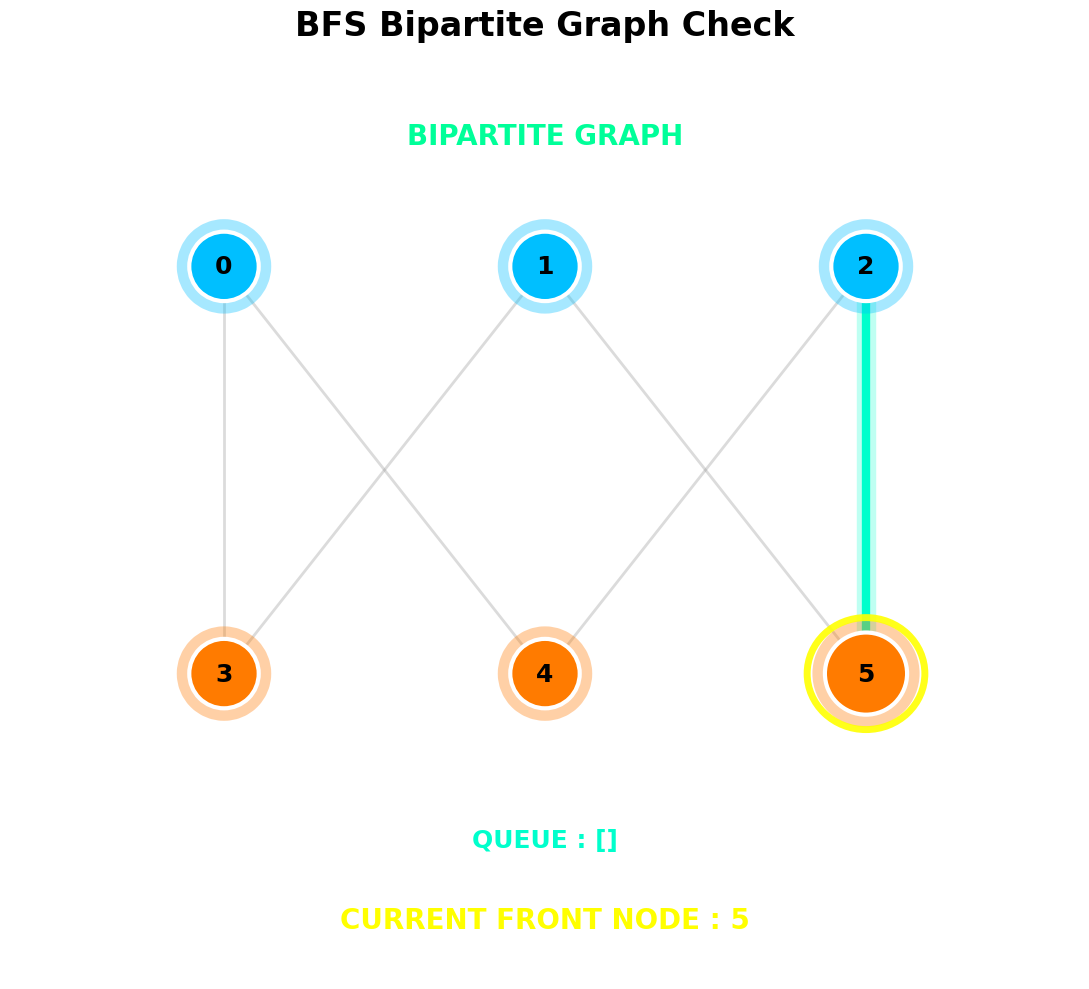

Write Python code to recreate this figure.
import matplotlib.pyplot as plt
from matplotlib.animation import FuncAnimation, PillowWriter
import matplotlib.patheffects as pe

# =========================================================
# 다크 테마
# =========================================================
plt.style.use("default")

# =========================================================
# Queue 직접 구현
# =========================================================
class Queue:

    def __init__(self):
        self.data = []

    def enqueue(self, value):
        self.data.append(value)

    def dequeue(self):

        if not self.is_empty():
            return self.data.pop(0)

    def front(self):

        if not self.is_empty():
            return self.data[0]

        return None

    def is_empty(self):
        return len(self.data) == 0

    def get_data(self):
        return self.data[:]


# =========================================================
# 그래프 직접 구현
# =========================================================
graph = {
    0: [3, 4],
    1: [3, 5],
    2: [4, 5],

    3: [0, 1],
    4: [0, 2],
    5: [1, 2]
}

# =========================================================
# 노드 위치
# =========================================================
positions = {

    0: (-3, 2),
    1: (0, 2),
    2: (3, 2),

    3: (-3, -2),
    4: (0, -2),
    5: (3, -2)
}


# =========================================================
# BFS 이분 그래프 판별 + 시각화 데이터 저장
# =========================================================
def bfs_bipartite_visual(graph, start):

    color = {}

    queue = Queue()

    queue.enqueue(start)

    color[start] = 0

    frames = []

    while not queue.is_empty():

        current_front = queue.front()

        current = queue.dequeue()

        for neighbor in graph[current]:

            # 현재 상태 저장
            frames.append({
                "current": current,
                "front": current_front,
                "edge": (current, neighbor),
                "queue": queue.get_data(),
                "colors": color.copy()
            })

            # 아직 방문 안한 경우
            if neighbor not in color:

                color[neighbor] = 1 - color[current]

                queue.enqueue(neighbor)

            else:
                # 같은 색이면 실패
                if color[neighbor] == color[current]:

                    return False, frames, color

    return True, frames, color


is_bipartite, frames_data, final_colors = bfs_bipartite_visual(graph, 0)

print("이분 그래프 여부:", is_bipartite)

# =========================================================
# Figure
# =========================================================
fig, ax = plt.subplots(
    figsize=(11, 10),
    facecolor="white"
)

# =========================================================
# 모든 간선 목록
# =========================================================
all_edges = []

for node in graph:
    for neighbor in graph[node]:

        if (neighbor, node) not in all_edges:
            all_edges.append((node, neighbor))


# =========================================================
# 그래프 그리기
# =========================================================
def draw(frame_index):

    ax.clear()

    ax.set_facecolor("white")

    data = frames_data[frame_index]

    current_node = data["current"]
    current_front = data["front"]

    current_edge = data["edge"]

    queue_state = data["queue"]

    current_colors = data["colors"]

    # -----------------------------------------------------
    # 간선
    # -----------------------------------------------------
    for edge in all_edges:

        x1, y1 = positions[edge[0]]
        x2, y2 = positions[edge[1]]

        # 현재 탐색중인 간선
        if edge == current_edge or edge[::-1] == current_edge:

            color = "#00ffcc"
            width = 6
            alpha = 1

        else:
            color = "#999"
            width = 2
            alpha = 0.35

        line = ax.plot(
            [x1, x2],
            [y1, y2],
            color=color,
            linewidth=width,
            alpha=alpha,
            zorder=1
        )[0]

        # Glow 효과
        if edge == current_edge or edge[::-1] == current_edge:

            line.set_path_effects([
                pe.Stroke(
                    linewidth=14,
                    foreground="#00ffcc",
                    alpha=0.25
                ),
                pe.Normal()
            ])

    # -----------------------------------------------------
    # 노드
    # -----------------------------------------------------
    for node in graph:

        x, y = positions[node]

        # 아직 색칠 안된 노드
        if node not in current_colors:

            node_color = "#2a2d36"

        else:

            if current_colors[node] == 0:
                node_color = "#00bfff"

            else:
                node_color = "#ff7b00"

        size = 2500

        # 현재 Queue Front 강조
        if node == current_front:
            size = 3500

        scatter = ax.scatter(
            x,
            y,
            s=size,
            c=node_color,
            edgecolors="white",
            linewidths=3,
            zorder=3
        )

        # Glow
        scatter.set_path_effects([
            pe.withStroke(
                linewidth=18,
                foreground=node_color,
                alpha=0.35
            )
        ])

        # Queue Front 링 강조
        if node == current_front:

            ring = plt.Circle(
                (x, y),
                0.55,
                fill=False,
                linewidth=5,
                color="yellow",
                alpha=0.9,
                zorder=4
            )

            ax.add_patch(ring)

        ax.text(
            x,
            y,
            str(node),
            fontsize=18,
            color="black",
            fontweight='bold',
            ha='center',
            va='center',
            zorder=5
        )

    # -----------------------------------------------------
    # 제목
    # -----------------------------------------------------
    ax.set_title(
        "BFS Bipartite Graph Check",
        fontsize=24,
        color="black",
        pad=20,
        fontweight='bold'
    )

    # -----------------------------------------------------
    # Queue 상태
    # -----------------------------------------------------
    ax.text(
        0,
        -3.7,
        f"QUEUE : {queue_state}",
        fontsize=18,
        color="#00ffcc",
        ha='center',
        fontweight='bold'
    )

    # -----------------------------------------------------
    # 현재 처리 노드
    # -----------------------------------------------------
    ax.text(
        0,
        -4.5,
        f"CURRENT FRONT NODE : {current_front}",
        fontsize=20,
        color="yellow",
        ha='center',
        fontweight='bold'
    )

    # -----------------------------------------------------
    # 결과
    # -----------------------------------------------------
    result_text = (
        "BIPARTITE GRAPH"
        if is_bipartite
        else
        "NOT BIPARTITE"
    )

    ax.text(
        0,
        3.2,
        result_text,
        fontsize=20,
        color="#00ff99",
        ha='center',
        fontweight='bold'
    )

    ax.set_xlim(-5, 5)
    ax.set_ylim(-5, 4)

    ax.set_xticks([])
    ax.set_yticks([])

    for spine in ax.spines.values():
        spine.set_visible(False)


# =========================================================
# 애니메이션
# =========================================================
ani = FuncAnimation(
    fig,
    draw,
    frames=len(frames_data),
    interval=1200,
    repeat=False
)

# =========================================================
# GIF 저장
# =========================================================
writer = PillowWriter(fps=1)

ani.save(
    "bipartite_bfs_queue_visualization.gif",
    writer=writer
)

print("\nGIF 저장 완료!")
print("파일명: bipartite_bfs_queue_visualization.gif")

plt.tight_layout()
plt.show()
